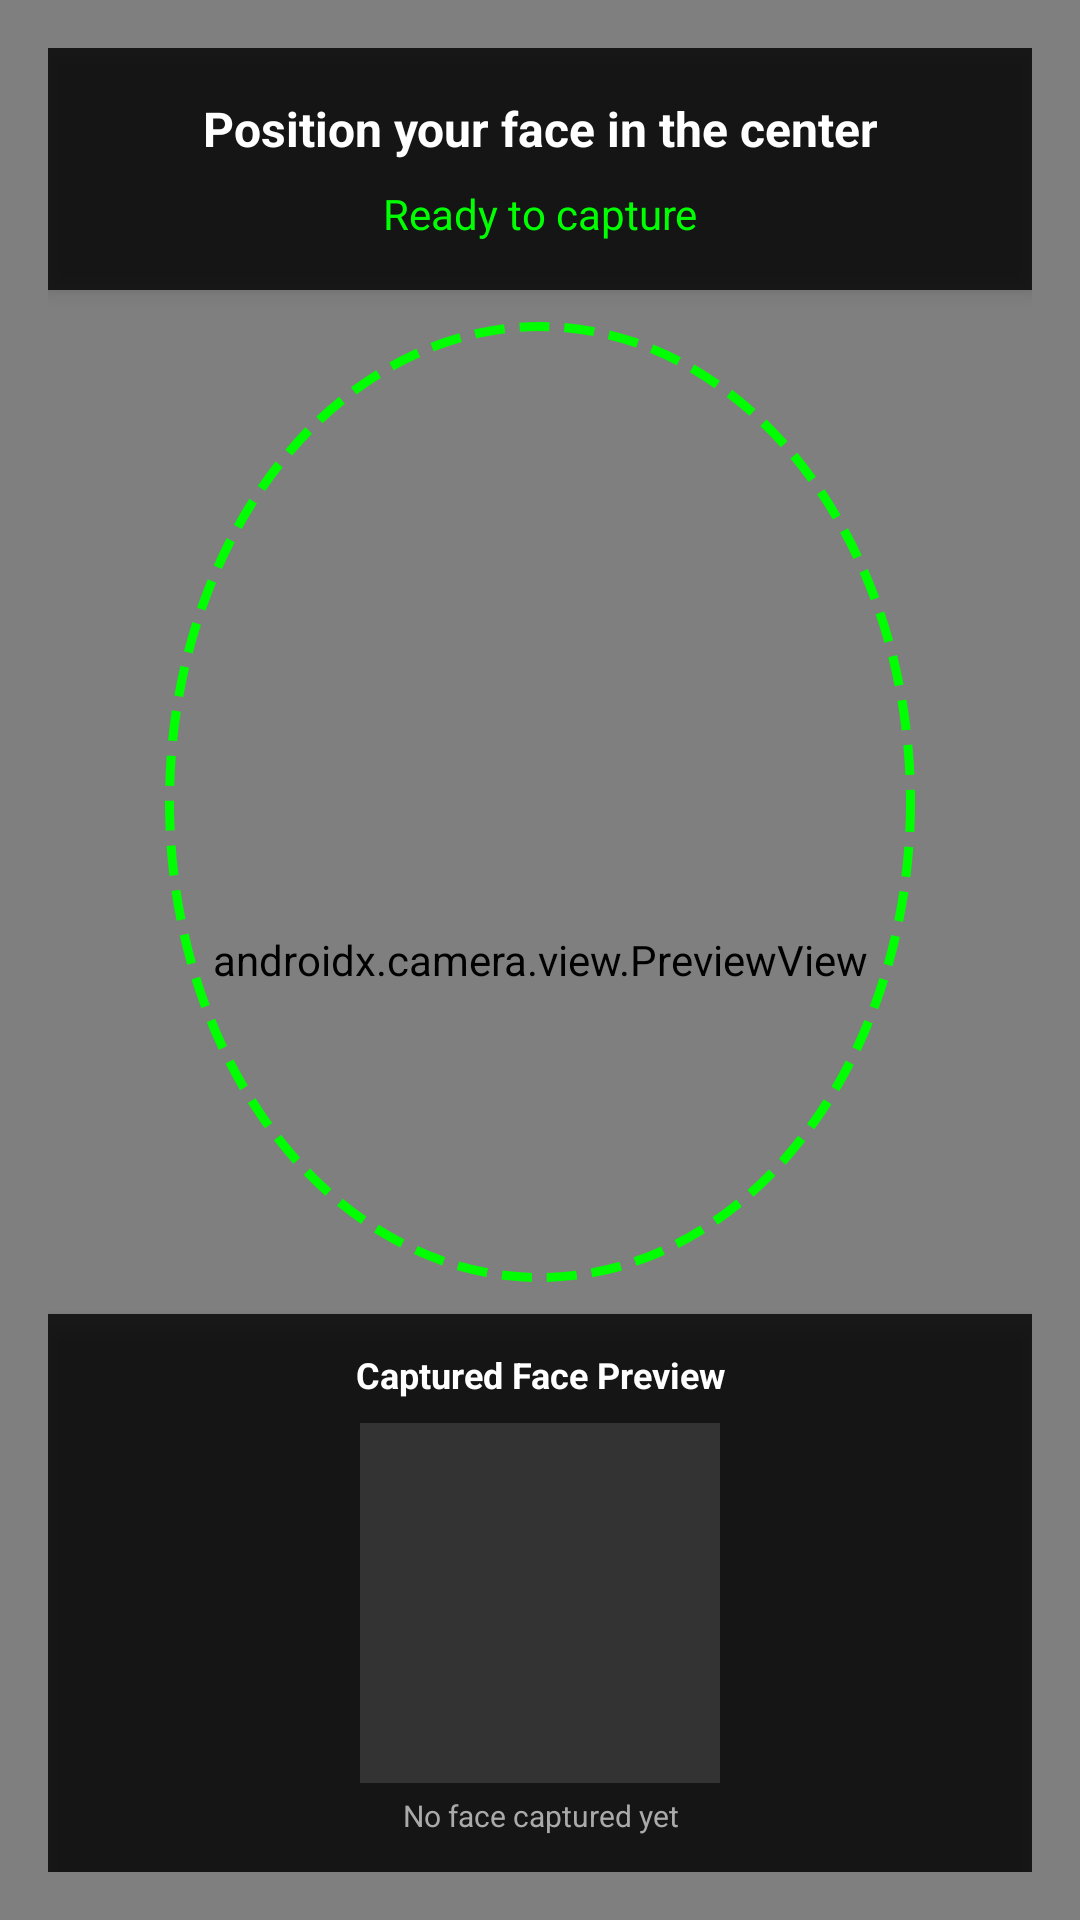

Write the Android layout XML for this screen, with the resource values it uses.
<!-- AndroidManifest.xml: application theme AppTheme -->
<!-- res/layout/face_capture_view.xml -->
<?xml version="1.0" encoding="utf-8"?>
<FrameLayout xmlns:android="http://schemas.android.com/apk/res/android"
    android:layout_width="match_parent"
    android:layout_height="match_parent"
    android:background="#000000">

    
    <androidx.camera.view.PreviewView
        android:id="@+id/capturePreviewView"
        android:layout_width="match_parent"
        android:layout_height="match_parent" />

    
    <LinearLayout
        android:layout_width="match_parent"
        android:layout_height="match_parent"
        android:orientation="vertical"
        android:padding="16dp">

        
        <LinearLayout
            android:layout_width="match_parent"
            android:layout_height="wrap_content"
            android:background="#CC000000"
            android:orientation="vertical"
            android:padding="16dp"
            android:elevation="4dp">

            <TextView
                android:id="@+id/captureInstructionText"
                android:layout_width="match_parent"
                android:layout_height="wrap_content"
                android:text="Position your face in the center"
                android:textColor="#FFFFFF"
                android:textSize="16sp"
                android:textStyle="bold"
                android:gravity="center" />

            <TextView
                android:id="@+id/captureStatusText"
                android:layout_width="match_parent"
                android:layout_height="wrap_content"
                android:text="Ready to capture"
                android:textColor="#00FF00"
                android:textSize="14sp"
                android:gravity="center"
                android:layout_marginTop="8dp" />

        </LinearLayout>

        
        <FrameLayout
            android:layout_width="match_parent"
            android:layout_height="0dp"
            android:layout_weight="1">

            
            <View
                android:id="@+id/faceGuideOval"
                android:layout_width="250dp"
                android:layout_height="320dp"
                android:layout_gravity="center"
                android:background="@drawable/face_guide_oval" />

        </FrameLayout>

        
        <LinearLayout
            android:layout_width="match_parent"
            android:layout_height="wrap_content"
            android:background="#CC000000"
            android:orientation="vertical"
            android:padding="12dp"
            android:elevation="4dp">

            <TextView
                android:layout_width="match_parent"
                android:layout_height="wrap_content"
                android:text="Captured Face Preview"
                android:textColor="#FFFFFF"
                android:textSize="12sp"
                android:textStyle="bold"
                android:gravity="center"
                android:paddingBottom="8dp" />

            <ImageView
                android:id="@+id/capturedFaceImage"
                android:layout_width="120dp"
                android:layout_height="120dp"
                android:layout_gravity="center"
                android:scaleType="centerCrop"
                android:background="#333333"
                android:contentDescription="Captured face" />

            <TextView
                android:layout_width="match_parent"
                android:layout_height="wrap_content"
                android:text="No face captured yet"
                android:textColor="#AAAAAA"
                android:textSize="10sp"
                android:gravity="center"
                android:paddingTop="4dp" />

        </LinearLayout>

    </LinearLayout>

</FrameLayout>
<!-- resources referenced by this layout -->
<resources>
  <!-- drawable face_guide_oval (drawable) -->
  <?xml version="1.0" encoding="utf-8"?>
  <shape xmlns:android="http://schemas.android.com/apk/res/android"
      android:shape="oval">
  
      <stroke
          android:width="3dp"
          android:color="#00FF00"
          android:dashWidth="10dp"
          android:dashGap="5dp" />
  
      <solid android:color="#00000000" />
  
  </shape>
  <style name="AppTheme" parent="Theme.MaterialComponents.Light.NoActionBar.Bridge">
          <item name="android:editTextBackground">@drawable/rn_edit_text_material</item>
          <item name="android:datePickerDialogTheme">@style/MyDialogTheme</item>
          <item name="android:timePickerDialogTheme">@style/MyDialogTheme</item>
  
          <item name="materialCalendarFullscreenTheme">@style/Theme.App.MaterialCalendar.Fullscreen</item>
          <item name="materialCalendarTheme">@style/ThemeOverlay.App.MaterialCalendar</item>
  
          <item name="materialTimePickerTheme">@style/AppTheme.MaterialTimePickerTheme</item>
      </style>
  <style name="MyDialogTheme" parent="Theme.AppCompat.Light.Dialog">
          <item name="colorAccent">@color/brand_red</item>
      </style>
  <style name="Theme.App.MaterialCalendar.Fullscreen" parent="ThemeOverlay.MaterialComponents.MaterialCalendar.Fullscreen">
  
          <item name="colorPrimary">@color/brand_red</item>
          <item name="colorOnPrimary">@color/white</item>
          <item name="colorAccent">@color/brand_red</item>
          <item name="colorControlActivated">@color/brand_red</item>
          <item name="colorControlHighlight">@color/brand_red</item>
          <item name="colorControlNormal">@color/brand_red</item>
          <item name="actionMenuTextColor">@color/brand_red</item>
          <item name="colorButtonNormal">@color/brand_red</item>
  
          <item name="colorSurface">@color/white</item>
          <item name="colorOnSurface">@color/black</item>
          <item name="colorOnBackground">@color/black</item>
  
          <item name="android:colorBackground">@color/white</item>
      </style>
  <style name="ThemeOverlay.App.MaterialCalendar" parent="ThemeOverlay.MaterialComponents.MaterialCalendar">
          <item name="colorPrimary">@color/brand_red</item>
          <item name="colorOnPrimary">@color/white</item>
          <item name="colorSurface">@color/white</item>
          <item name="colorOnSurface">@color/black</item>
          <item name="colorAccent">@color/brand_red</item>
          <item name="colorControlActivated">@color/brand_red</item>
          <item name="colorControlHighlight">@color/brand_red</item>
          <item name="colorControlNormal">@color/brand_red</item>
      </style>
  <style name="AppTheme.MaterialTimePickerTheme" parent="ThemeOverlay.MaterialComponents.TimePicker">
          <item name="colorPrimary">@color/gray</item>
          <item name="materialClockStyle">@style/App.TimePicker.Clock</item>
      </style>
  <color name="brand_red">#CA282C</color>
  <style name="App.TimePicker.Clock" parent="Widget.MaterialComponents.TimePicker.Clock">
          <item name="clockHandColor">@color/brand_red</item>
      </style>
  <!-- not gathered from this repository: default colours our renderer supplied (Android Studio template values) -->
  <color name="black">#FF000000</color>
  <color name="white">#FFFFFFFF</color>
</resources>
